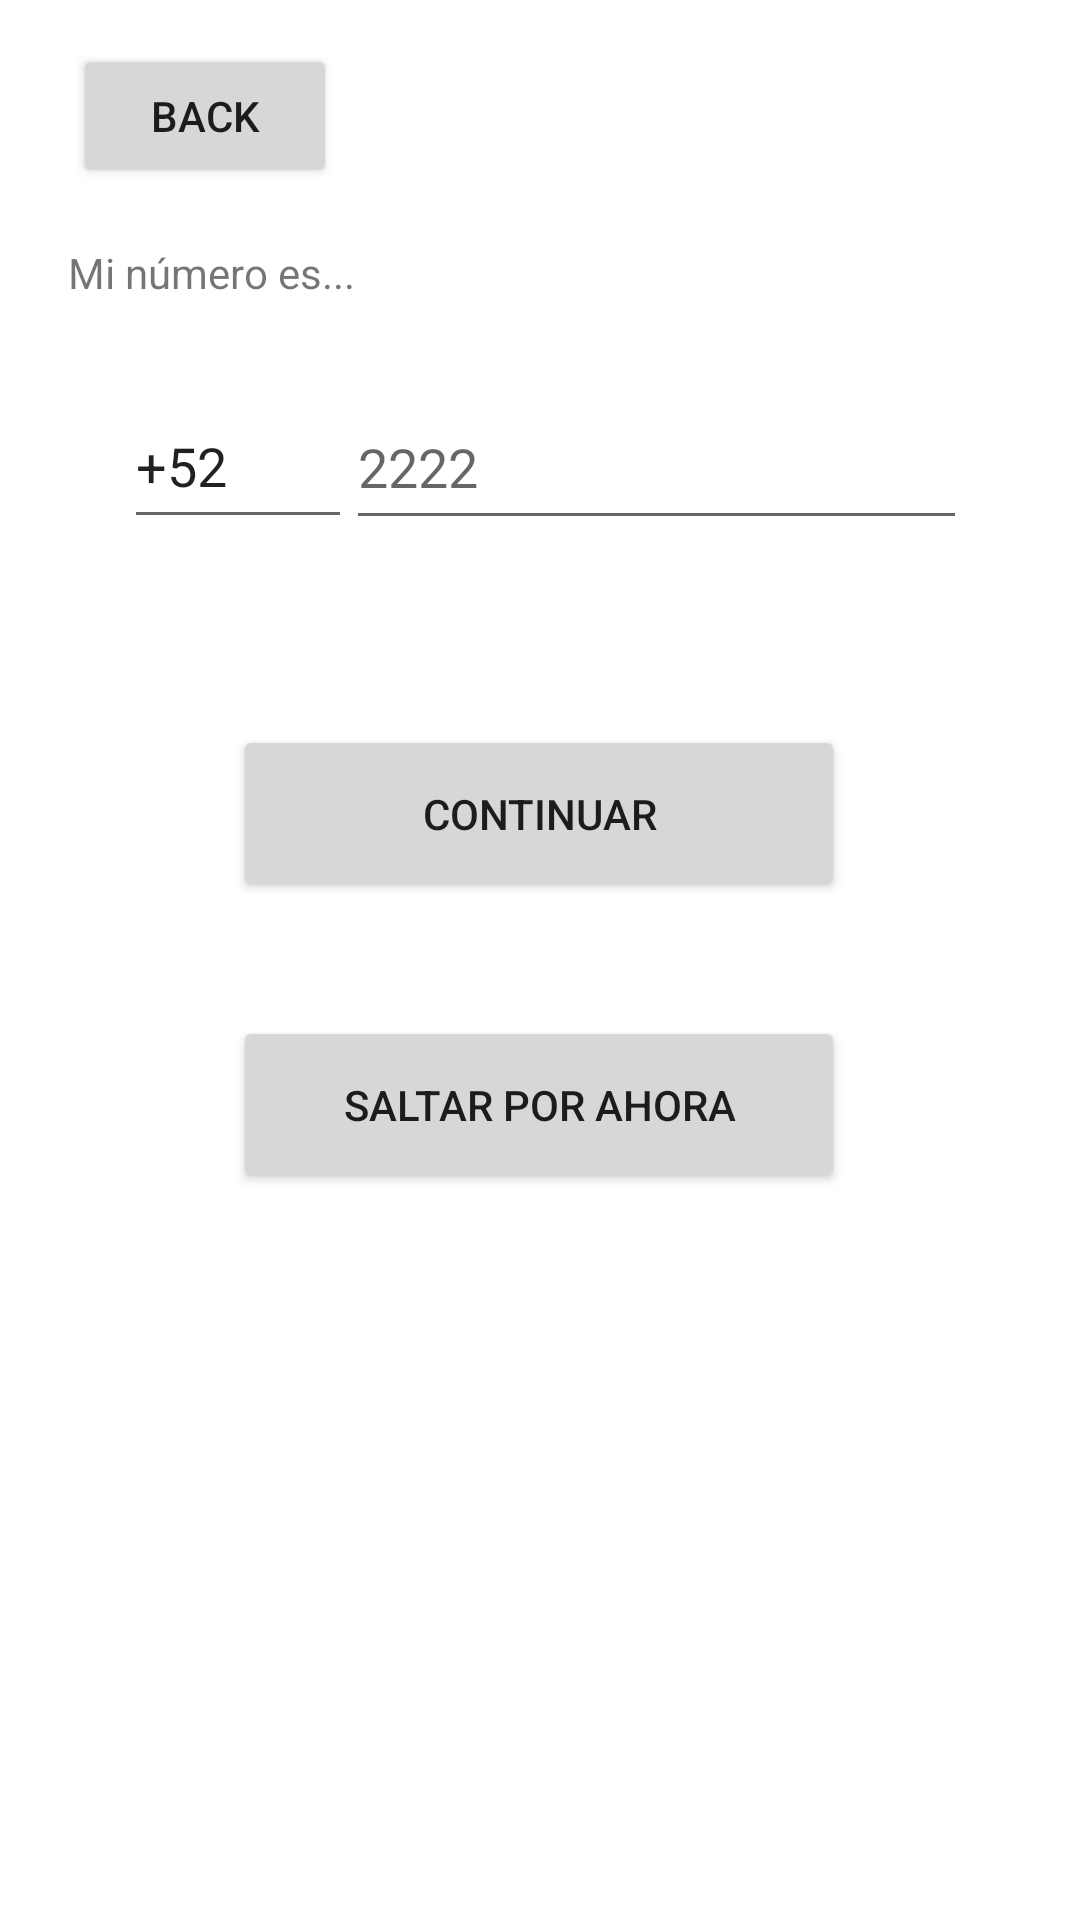

Android layout source for this screen:
<!-- AndroidManifest.xml: application theme Theme.Yobli -->
<!-- res/layout/fragment_phone_reg.xml -->
<?xml version="1.0" encoding="utf-8"?>
<androidx.constraintlayout.widget.ConstraintLayout xmlns:android="http://schemas.android.com/apk/res/android"
    xmlns:app="http://schemas.android.com/apk/res-auto"
    xmlns:tools="http://schemas.android.com/tools"
    android:layout_width="match_parent"
    android:layout_height="match_parent"
    tools:context=".PhoneRegFragment">

    


    <TextView
        android:id="@+id/label_phone"
        android:layout_width="167dp"
        android:layout_height="33dp"
        android:text="Mi número es..."
        app:layout_constraintBottom_toBottomOf="parent"
        app:layout_constraintEnd_toEndOf="parent"
        app:layout_constraintHorizontal_bias="0.118"
        app:layout_constraintStart_toStartOf="parent"
        app:layout_constraintTop_toTopOf="parent"
        app:layout_constraintVertical_bias="0.134" />

    <Button
        android:id="@+id/button_back"
        android:layout_width="wrap_content"
        android:layout_height="wrap_content"
        android:text="Back"
        app:layout_constraintBottom_toTopOf="@+id/label_phone"
        app:layout_constraintEnd_toEndOf="parent"
        app:layout_constraintHorizontal_bias="0.089"
        app:layout_constraintStart_toStartOf="parent"
        app:layout_constraintTop_toTopOf="parent"
        app:layout_constraintVertical_bias="0.444" />

    <EditText
        android:id="@+id/editTextPhone"
        android:layout_width="207dp"
        android:layout_height="52dp"
        android:layout_marginBottom="460dp"
        android:ems="10"
        android:hint="2222"
        android:inputType="phone"
        app:layout_constraintBottom_toBottomOf="parent"
        app:layout_constraintEnd_toEndOf="parent"
        app:layout_constraintHorizontal_bias="0.754"
        app:layout_constraintStart_toStartOf="parent"
        app:layout_constraintTop_toBottomOf="@+id/label_about_you"
        app:layout_constraintVertical_bias="0.053" />


    <EditText
        android:id="@+id/editTextPhoneArea"
        android:layout_width="76dp"
        android:layout_height="52dp"
        android:layout_marginBottom="460dp"
        android:ems="10"
        android:inputType="phone"
        android:text="+52"
        app:layout_constraintBottom_toBottomOf="parent"
        app:layout_constraintEnd_toEndOf="parent"
        app:layout_constraintHorizontal_bias="0.146"
        app:layout_constraintStart_toStartOf="parent"
        app:layout_constraintTop_toBottomOf="@+id/label_phone"
        app:layout_constraintVertical_bias="0.966" />

    <Button
        android:id="@+id/continue_about_you"
        android:layout_width="204dp"
        android:layout_height="59dp"
        android:text="Continuar"
        app:layout_constraintBottom_toBottomOf="parent"
        app:layout_constraintEnd_toEndOf="parent"
        app:layout_constraintHorizontal_bias="0.497"
        app:layout_constraintStart_toStartOf="parent"
        app:layout_constraintTop_toBottomOf="@+id/editTextPhone"
        app:layout_constraintVertical_bias="0.154" />

    <Button
        android:id="@+id/skip_about_you"
        android:layout_width="204dp"
        android:layout_height="59dp"
        android:text="Saltar por ahora"
        app:layout_constraintBottom_toBottomOf="parent"
        app:layout_constraintEnd_toEndOf="parent"
        app:layout_constraintHorizontal_bias="0.497"
        app:layout_constraintStart_toStartOf="parent"
        app:layout_constraintTop_toBottomOf="@+id/continue_about_you"
        app:layout_constraintVertical_bias="0.135" />


</androidx.constraintlayout.widget.ConstraintLayout>
<!-- resources referenced by this layout -->
<resources>
  <style name="Theme.Yobli" parent="Theme.MaterialComponents.DayNight.DarkActionBar">
          
          <item name="colorPrimary">@color/purple_500</item>
          <item name="colorPrimaryVariant">@color/purple_700</item>
          <item name="colorOnPrimary">@color/white</item>
          
          <item name="colorSecondary">@color/teal_200</item>
          <item name="colorSecondaryVariant">@color/teal_700</item>
          <item name="colorOnSecondary">@color/black</item>
          
          <item name="android:statusBarColor" tools:targetApi="l">?attr/colorPrimaryVariant</item>
          
      </style>
  <!-- not gathered from this repository: default colours our renderer supplied (Android Studio template values) -->
  <color name="purple_500">#FF6200EE</color>
  <color name="purple_700">#FF3700B3</color>
  <color name="teal_200">#FF03DAC5</color>
  <color name="teal_700">#FF018786</color>
  <color name="black">#FF000000</color>
  <color name="white">#FFFFFFFF</color>
</resources>
